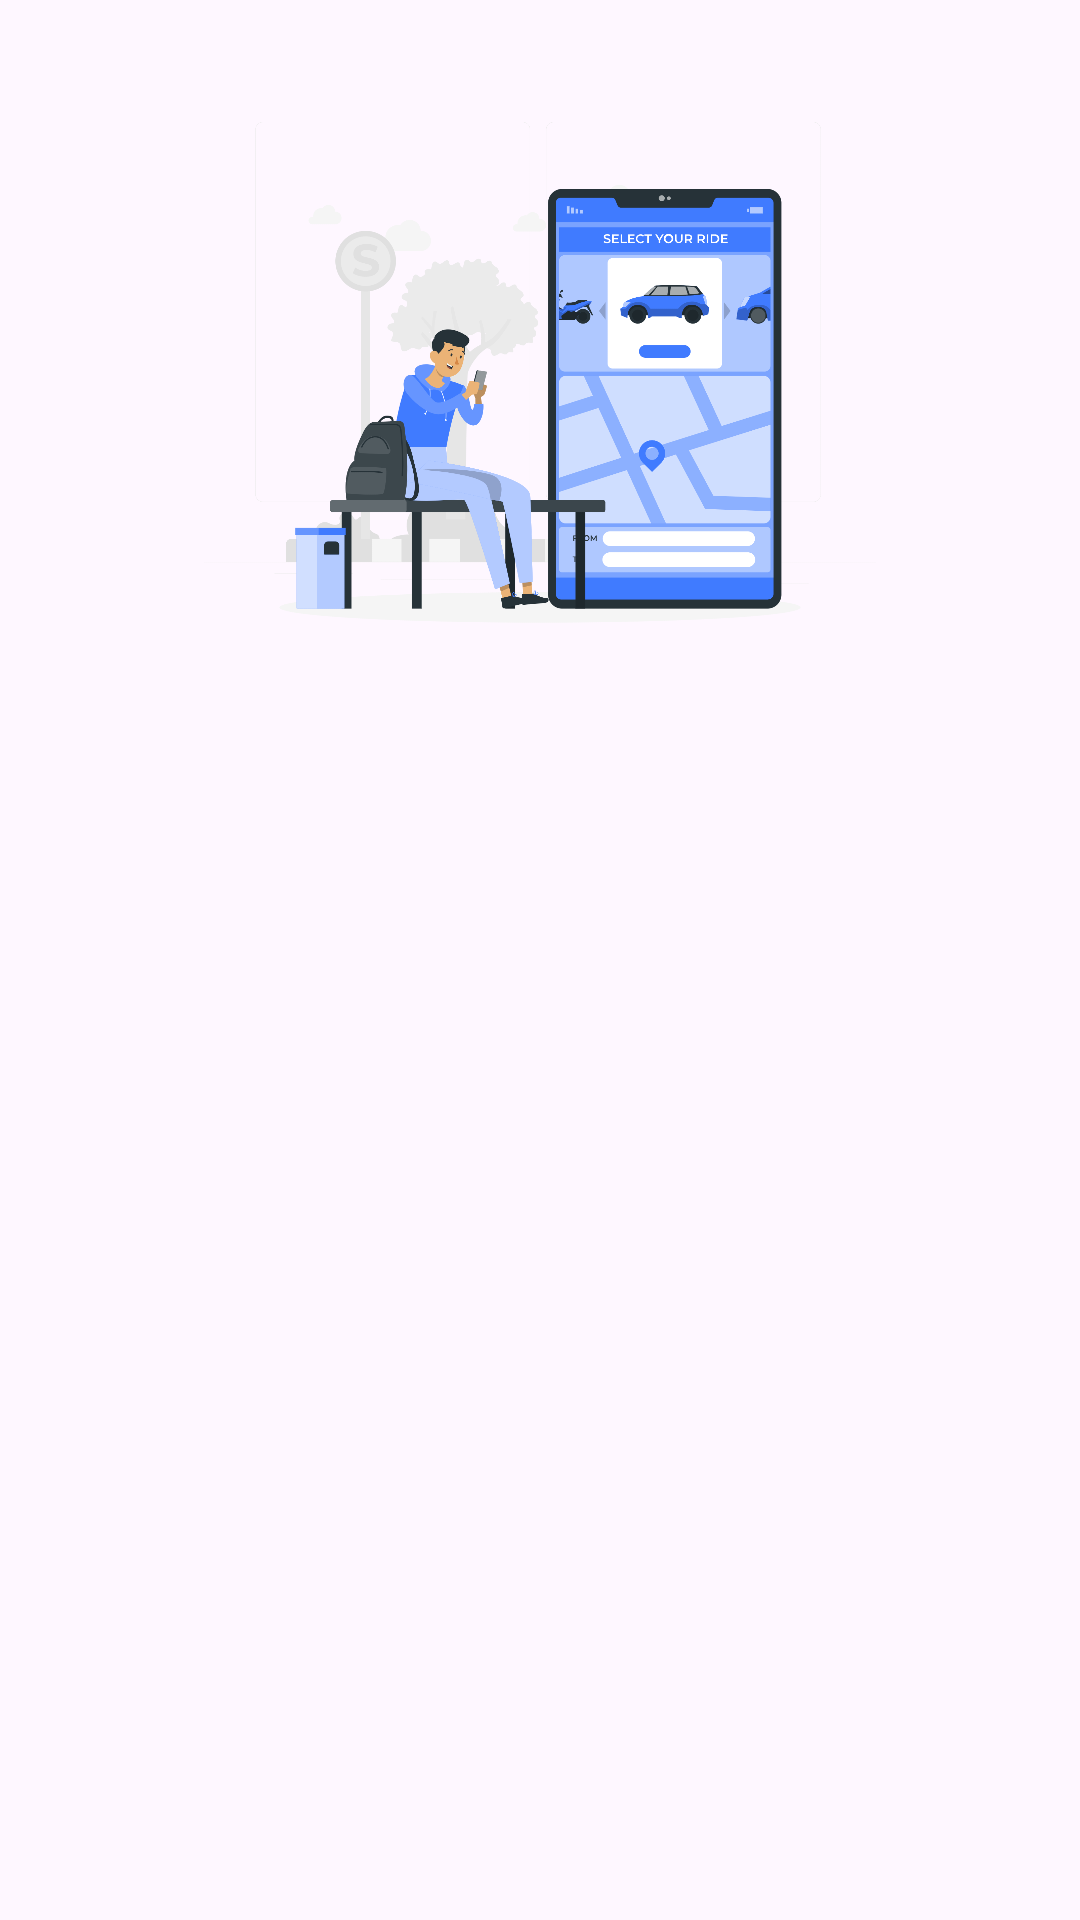

This screen was rendered from an Android layout file. Write that file and the resources it references.
<!-- AndroidManifest.xml: application theme Theme.Vego_App -->
<!-- res/layout/activity_onboard3.xml -->
<?xml version="1.0" encoding="utf-8"?>
<androidx.constraintlayout.widget.ConstraintLayout xmlns:android="http://schemas.android.com/apk/res/android"
    xmlns:app="http://schemas.android.com/apk/res-auto"
    xmlns:tools="http://schemas.android.com/tools"
    android:id="@+id/main"
    android:layout_width="match_parent"
    android:layout_height="match_parent"
    tools:context=".onboard3">

    <LinearLayout
        android:layout_width="match_parent"
        android:layout_height="match_parent"
        android:layout_marginStart="16dp"
        android:layout_marginTop="16dp"
        android:layout_marginEnd="16dp"
        android:layout_marginBottom="400dp"
        android:orientation="vertical"
        app:layout_constraintBottom_toBottomOf="parent"
        app:layout_constraintEnd_toEndOf="parent"
        app:layout_constraintStart_toStartOf="parent"
        app:layout_constraintTop_toTopOf="parent">

        <ImageView
            android:id="@+id/imageView"
            android:layout_width="match_parent"
            android:layout_height="wrap_content"
            app:srcCompat="@drawable/order" />
    </LinearLayout>

    <LinearLayout
        android:layout_width="match_parent"
        android:layout_height="match_parent"
        android:layout_marginStart="20dp"
        android:layout_marginTop="480dp"
        android:layout_marginEnd="20dp"
        android:layout_marginBottom="200dp"
        android:orientation="vertical"
        app:layout_constraintBottom_toBottomOf="parent"
        app:layout_constraintEnd_toEndOf="parent"
        app:layout_constraintStart_toStartOf="parent"
        app:layout_constraintTop_toTopOf="parent">

        <TextView
            android:id="@+id/textView"
            android:layout_width="match_parent"
            android:layout_height="wrap_content"
            android:text="Flexible Rentals And GPS Pickup"
            android:textColor="#187ED1"
            android:textSize="24sp" />
    </LinearLayout>

    <LinearLayout
        android:layout_width="match_parent"
        android:layout_height="match_parent"
        android:layout_marginStart="30dp"
        android:layout_marginTop="580dp"
        android:layout_marginEnd="30dp"
        android:layout_marginBottom="100dp"
        android:orientation="vertical"
        app:layout_constraintBottom_toBottomOf="parent"
        app:layout_constraintEnd_toEndOf="parent"
        app:layout_constraintStart_toStartOf="parent"
        app:layout_constraintTop_toTopOf="parent">

        <TextView
            android:id="@+id/textView2"
            android:layout_width="match_parent"
            android:layout_height="wrap_content"
            android:text="“Pick up vehicles near you or request delivery for convenience.”"
            android:textColor="#1572B8"
            android:textSize="20sp" />
    </LinearLayout>

    <LinearLayout
        android:layout_width="match_parent"
        android:layout_height="match_parent"
        android:layout_marginTop="650dp"
        android:layout_marginBottom="30dp"
        android:orientation="horizontal"
        app:layout_constraintBottom_toBottomOf="parent"
        app:layout_constraintTop_toTopOf="parent">

        <Button
            android:id="@+id/btn1onScreen3"
            android:layout_width="38dp"
            android:layout_height="46dp"
            android:layout_marginStart="80dp"
            android:layout_marginTop="0dp"
            android:layout_marginBottom="34dp"
            android:backgroundTint="@android:color/transparent"
            android:paddingLeft="1dp"
            android:paddingRight="1dp"
            app:strokeColor="#168AED"
            app:strokeWidth="3dp" />

        <Button
            android:id="@+id/btn2onScreen3"
            android:layout_width="38dp"
            android:layout_height="46dp"
            android:layout_marginStart="20dp"
            android:layout_marginTop="0dp"
            android:layout_marginBottom="34dp"
            android:backgroundTint="@android:color/transparent"
            android:paddingLeft="1dp"
            android:paddingRight="1dp"
            app:strokeColor="#168AED"
            app:strokeWidth="3dp" />

        <Button
            android:id="@+id/btn3onScreen3"
            android:layout_width="38dp"
            android:layout_height="46dp"
            android:layout_marginStart="20dp"
            android:layout_marginTop="0dp"
            android:layout_marginBottom="34dp"
            android:backgroundTint="#168AED"
            android:paddingLeft="1dp"
            android:paddingRight="1dp" />

        <Button
            android:id="@+id/btnSKOnscreen3"
            android:layout_width="80dp"
            android:layout_height="46dp"
            android:layout_marginStart="18dp"
            android:layout_marginTop="0dp"
            android:layout_marginBottom="34dp"
            android:backgroundTint="#168AED"
            android:paddingLeft="1dp"
            android:paddingRight="1dp"
            android:text="GetStart" />
    </LinearLayout>
</androidx.constraintlayout.widget.ConstraintLayout>
<!-- resources referenced by this layout -->
<resources>
  <!-- drawable order: png bitmap (drawable, 284321 bytes) -->
  <style name="Theme.Vego_App" parent="Base.Theme.Vego_App" />
  <style name="Base.Theme.Vego_App" parent="Theme.Material3.DayNight.NoActionBar">
          
          
      </style>
</resources>
